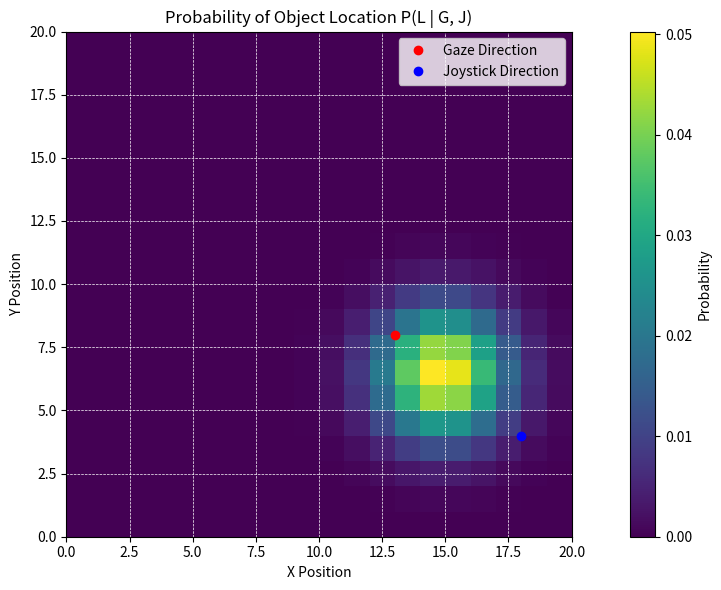

Reproduce this figure in Python.
import numpy as np
import matplotlib.pyplot as plt
from matplotlib.patches import Ellipse

# Grid size (e.g., 20x20)
grid_size = 20
x = np.linspace(0, 20, grid_size)
y = np.linspace(0, 20, grid_size)
X, Y = np.meshgrid(x, y)

# Define gaze direction mean (mu_g) and joystick direction mean (mu_j)
mu_g = np.array([13, 8])  # gaze vector pointing toward this location
mu_j = np.array([18, 4])  # joystick vector pointing toward this location

# Define covariance matrices (uncertainty)
sigma_g = np.array([[6, 0], [0, 6]])   # gaze uncertainty
sigma_j = np.array([[8, 0], [0, 8]])   # joystick uncertainty

# Define prior P(L) as uniform
prior = np.ones_like(X)

# Gaussian probability density function
def gaussian_2d(X, Y, mu, sigma):
    pos = np.dstack((X, Y))
    inv_sigma = np.linalg.inv(sigma)
    diff = pos - mu
    exponent = np.einsum('...k,kl,...l->...', diff, inv_sigma, diff)
    return np.exp(-0.5 * exponent) / (2 * np.pi * np.sqrt(np.linalg.det(sigma)))

# Likelihoods
P_G_given_L = gaussian_2d(X, Y, mu_g, sigma_g)
P_J_given_L = gaussian_2d(X, Y, mu_j, sigma_j)

# Posterior (unnormalized)
posterior = P_G_given_L * P_J_given_L * prior

# Normalize posterior
posterior /= np.sum(posterior)

# Plotting
fig, ax = plt.subplots(figsize=(12, 6))

# Plot posterior heatmap
heatmap = ax.imshow(posterior, extent=(0, 20, 0, 20), origin='lower', cmap='viridis')
ax.grid(True, color='white', linestyle='--', linewidth=0.5)
ax.set_title('Probability of Object Location P(L | G, J)')
ax.set_xlabel('X Position')
ax.set_ylabel('Y Position')
fig.colorbar(heatmap, ax=ax, label='Probability')

# Add gaze and joystick direction points
ax.plot(*mu_g, 'ro', label='Gaze Direction')
ax.plot(*mu_j, 'bo', label='Joystick Direction')
ax.legend()

plt.tight_layout()
plt.show()
